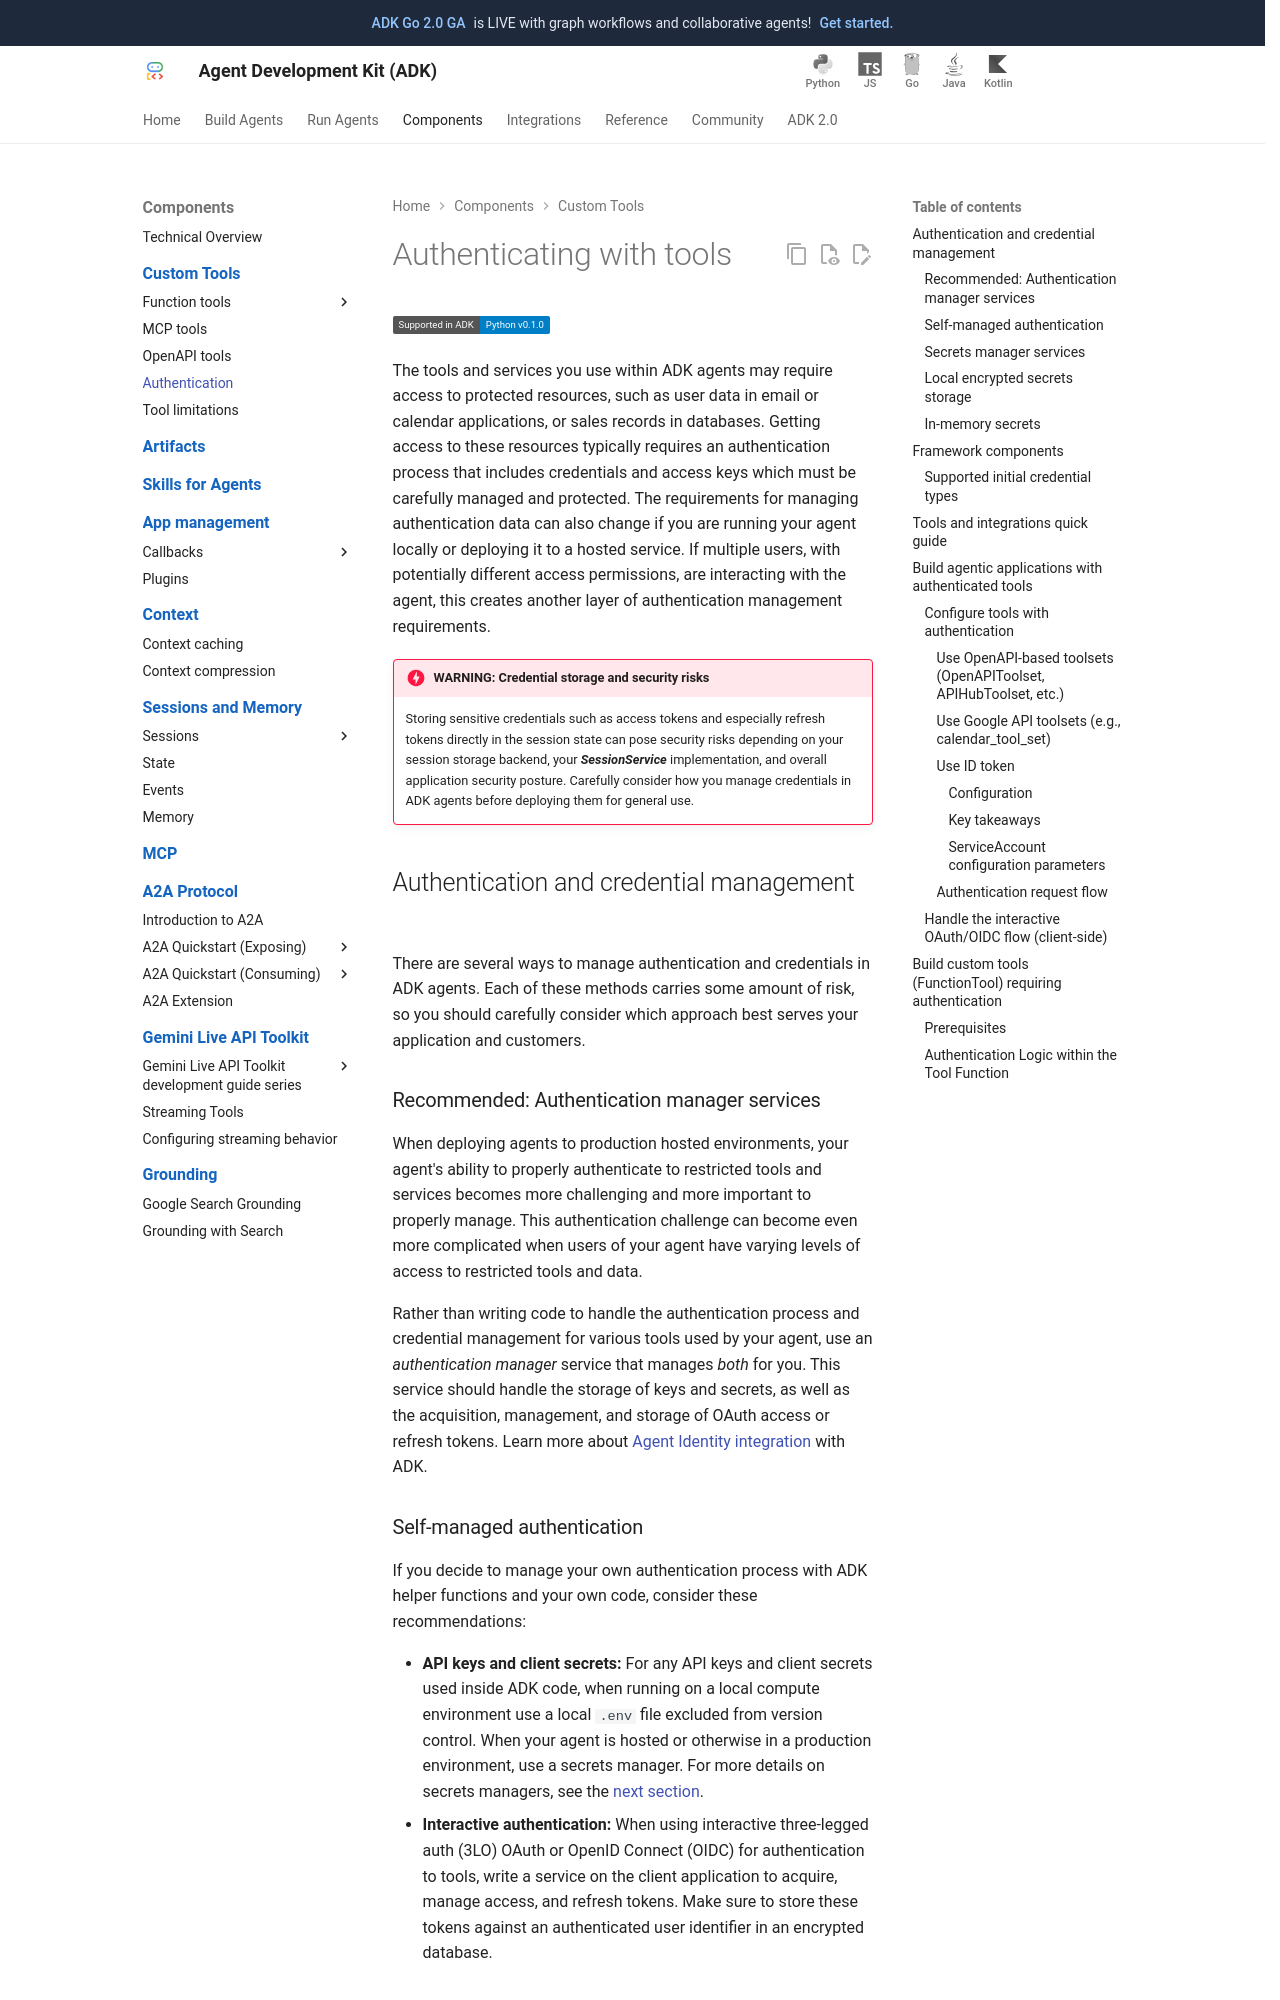

repository: MarinaM79/adk-docs · page: tools-custom/authentication/index.html · generator: mkdocs

# Authenticating with tools

<div class="language-support-tag">
  <span class="lst-supported">Supported in ADK</span><span class="lst-python">Python v0.1.0</span>
</div>

The tools and services you use within ADK agents may require access to protected
resources, such as user data in email or calendar applications, or sales records
in databases. Getting access to these resources typically requires an
authentication process that includes credentials and access keys which must
be carefully managed and protected. The requirements for managing authentication
data can also change if you are running your agent locally or deploying it
to a hosted service. If multiple users, with potentially different access
permissions, are interacting with the agent, this creates another layer of
authentication management requirements.

!!! danger "WARNING: Credential storage and security risks"

    Storing sensitive credentials such as access tokens and especially refresh
    tokens directly in the session state can pose security risks depending on
    your session storage backend, your ***SessionService*** implementation,
    and overall application security posture. Carefully consider how you manage
    credentials in ADK agents before deploying them for general use.

## Authentication and credential management

There are several ways to manage authentication and credentials in ADK
agents. Each of these methods carries some amount of risk, so you should
carefully consider which approach best serves your application and customers.

### Recommended: Authentication manager services {#authentication-manager}

When deploying agents to production hosted environments, your agent's ability to
properly authenticate to restricted tools and services becomes more challenging
and more important to properly manage. This authentication challenge can become
even more complicated when users of your agent have varying levels of access to
restricted tools and data.

Rather than writing code to handle the authentication process and credential
management for various tools used by your agent, use an *authentication manager*
service that manages *both* for you. This service should handle the storage of
keys and secrets, as well as the acquisition, management, and storage of OAuth
access or refresh tokens. Learn more about 
[Agent Identity integration](/integrations/agent-identity/) with ADK.

### Self-managed authentication

If you decide to manage your own authentication process with ADK helper functions
and your own code, consider these recommendations:

*   **API keys and client secrets:** For any API keys and client secrets used
    inside ADK code, when running on a local compute environment use a local
    `.env` file excluded from version control. When your agent is hosted or
    otherwise in a production environment, use a secrets manager. For more
    details on secrets managers, see the [next section](#secrets-manager).
*   **Interactive authentication:** When using interactive three-legged auth
    (3LO) OAuth or OpenID Connect (OIDC) for authentication to tools, write a
    service on the client application to acquire, manage access, and refresh
    tokens. Make sure to store these tokens against an authenticated user
    identifier in an encrypted database.

### Secrets manager services {#secrets-manager}

For production environments, if you are not using an
[authentication manager](#authentication-manager) service, you should store
credentials in a dedicated secret manager service to protect that data. With
this approach, a secret manager securely stores the credentials for any tools or
services accessed by the agent as needed, and those secrets are not resident in
agent's operating memory. For example, a custom ADK Tool using this method would
have only short-lived access tokens or secure references in session memory, and
retrieve longer-lived refresh tokens from the secrets manager when needed. When
selecting a secrets manager, consider services from well-established providers,
such as
[Google Cloud Secret Manager](https://cloud.google.com/security/products/secret-manager)
or other secret management services.
